5-way image classification set "data" from GitHub (Achuthan2909/Heart-Disease-Analysis-using-ECG-Spectrograms-and-SHAP); label vocabulary: APC, LBB, NOR, PVC, RBB.

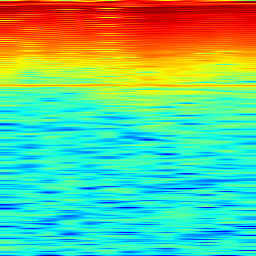
Label: RBB

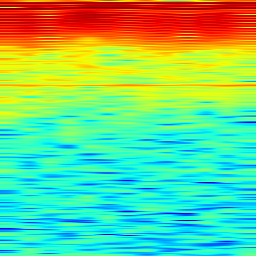
Label: NOR

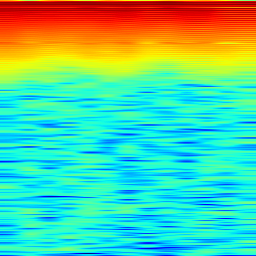
Label: PVC

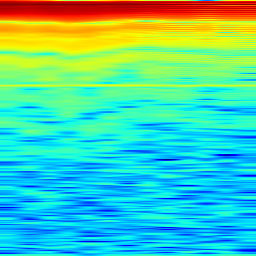
Label: LBB

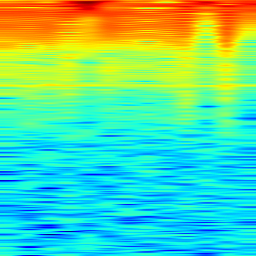
Label: PVC

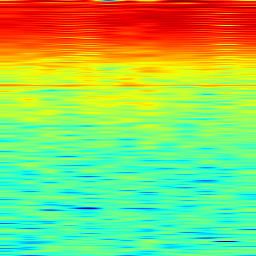
Label: APC
